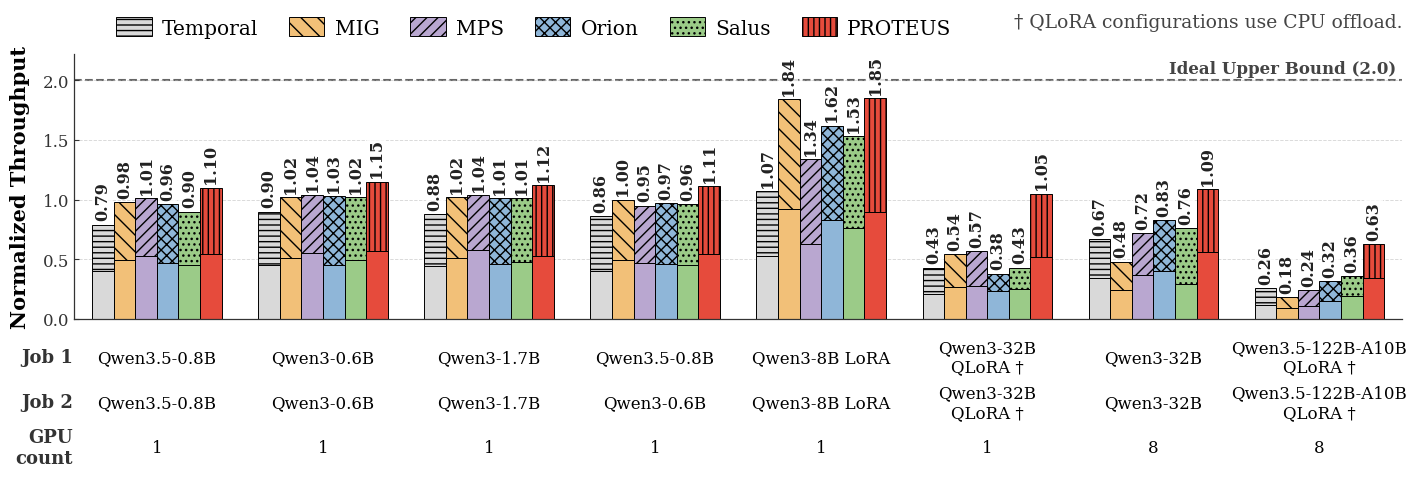

Generate this figure with matplotlib: (Note: this script raises an exception after producing the figure.)
from pathlib import Path

import matplotlib
matplotlib.use('Agg')
import matplotlib.pyplot as plt
import numpy as np

# ========== 样式设置 ==========
plt.rcParams['font.family'] = 'serif'
plt.rcParams['figure.dpi'] = 300
plt.rcParams.update({
    'axes.linewidth': 0.9,
    'axes.edgecolor': '#333333',
    'xtick.color': '#333333',
    'ytick.color': '#333333',
    'pdf.fonttype': 42,
    'ps.fonttype': 42,
})

# ========== 混部任务 (Job 1 & Job 2) 拆分数据 ==========
# Three unboxed rows identify both jobs and the shared GPU count.
job1_labels = [
    'Qwen3.5-0.8B',
    'Qwen3-0.6B',
    'Qwen3-1.7B',
    'Qwen3.5-0.8B',
    'Qwen3-8B LoRA',
    'Qwen3-32B\nQLoRA †',
    'Qwen3-32B',
    'Qwen3.5-122B-A10B\nQLoRA †',
]

job2_labels = [
    'Qwen3.5-0.8B',
    'Qwen3-0.6B',
    'Qwen3-1.7B',
    'Qwen3-0.6B',
    'Qwen3-8B LoRA',
    'Qwen3-32B\nQLoRA †',
    'Qwen3-32B',
    'Qwen3.5-122B-A10B\nQLoRA †',
]

gpu_counts = ['1', '1', '1', '1', '1', '1', '8', '8']

# Job 1 数据
job1_throughput = {
    'Temporal': [0.40, 0.45, 0.44, 0.40, 0.53, 0.21, 0.34, 0.12],
    'MIG':      [0.49, 0.51, 0.51, 0.49, 0.92, 0.27, 0.24, 0.09],
    'MPS':      [0.53, 0.55, 0.58, 0.47, 0.63, 0.28, 0.37, 0.11],
    'Orion':    [0.47, 0.45, 0.46, 0.46, 0.83, 0.23, 0.40, 0.15],
    'Salus':    [0.45, 0.49, 0.48, 0.45, 0.76, 0.25, 0.29, 0.19],
    'PROTEUS':  [0.54, 0.57, 0.53, 0.54, 0.90, 0.52, 0.56, 0.34],
}

# Job 2 数据
job2_throughput = {
    'Temporal': [0.39, 0.45, 0.44, 0.46, 0.54, 0.22, 0.33, 0.14],
    'MIG':      [0.49, 0.51, 0.51, 0.51, 0.92, 0.27, 0.24, 0.09],
    'MPS':      [0.48, 0.49, 0.46, 0.48, 0.71, 0.29, 0.35, 0.13],
    'Orion':    [0.49, 0.58, 0.55, 0.51, 0.79, 0.15, 0.43, 0.17],
    'Salus':    [0.45, 0.53, 0.53, 0.51, 0.77, 0.18, 0.47, 0.17],
    'PROTEUS':  [0.56, 0.58, 0.59, 0.57, 0.95, 0.53, 0.53, 0.29],
}

plot_systems = ['Temporal', 'MIG', 'MPS', 'Orion', 'Salus', 'PROTEUS']
colors = ['#D9D9D9', '#F2C078', '#B9A7D0', '#8FB6D8', '#9BCB88', '#E64B3C']
hatches = ['---', r'\\', '///', 'xxx', '...', '|||']

x = np.arange(len(job1_labels))
width = 0.13

fig, ax = plt.subplots(figsize=(14.6, 5.0))

# ========== 绘制逻辑 ==========
for i, sys in enumerate(plot_systems):
    pos = x + (i - 2.5) * width

    j1_data = np.array(job1_throughput[sys])
    j2_data = np.array(job2_throughput[sys])

    bars_job1 = ax.bar(pos, j1_data, width,
                       color=colors[i], edgecolor='black',
                       linestyle='-', linewidth=0.7, hatch='')

    bars_job2 = ax.bar(pos, j2_data, width, bottom=j1_data, label=sys,
                       color=colors[i], edgecolor='black',
                       linestyle='-', linewidth=0.7, hatch=hatches[i])

    # 顶端数值标注 (白底遮罩，防止与虚线重合)
    for j, bar in enumerate(bars_job2):
        total_height = j1_data[j] + j2_data[j]
        ax.annotate(f'{total_height:.2f}',
                     xy=(bar.get_x() + bar.get_width() / 2, total_height),
                     xytext=(0, 3),
                     textcoords="offset points",
                     ha='center', va='bottom', rotation=90,
                     fontweight='bold', fontsize=11.5, color='#222222',
                     bbox=dict(boxstyle='square,pad=0.06', facecolor='white', edgecolor='none', alpha=0.78))

# ========== 坐标轴、背景与 Upper Bound ==========
ax.set_ylabel('Normalized Throughput', fontsize=15, fontweight='bold', labelpad=9)
ax.set_xlim(-0.5, len(job1_labels) - 0.5)
ax.set_xticks([])

ax.set_ylim(0, 2.22)
ax.tick_params(axis='y', labelsize=12, direction='in', length=3.5)

# Nature-style workload rows replace letter-only configuration IDs.
workload_table = ax.table(
    cellText=[job1_labels, job2_labels, gpu_counts],
    rowLabels=['Job 1', 'Job 2', 'GPU\ncount'],
    cellLoc='center',
    rowLoc='right',
    bbox=[0.0, -0.57, 1.0, 0.51],
    edges='open',
)
workload_table.auto_set_font_size(False)
workload_table.set_fontsize(12.0)
for (row, column), cell in workload_table.get_celld().items():
    cell.set_edgecolor('none')
    cell.set_linewidth(0)
    cell.set_facecolor('none')
    cell.PAD = 0.02
    if column == -1:
        cell.set_text_props(fontweight='bold', fontsize=13.0, ha='right', color='#333333')

# 基础网格线
ax.yaxis.grid(True, linestyle='--', linewidth=0.65, color='#B8B8B8', alpha=0.55, zorder=0)
ax.set_axisbelow(True)

# 绘制 Upper Bound 虚线
ax.axhline(y=2.0, color='#666666', linestyle='--', linewidth=1.5, zorder=0)
ax.text(0.995, 2.03, 'Ideal Upper Bound (2.0)',
        transform=ax.get_yaxis_transform(),
        color='#444444', fontsize=12, fontweight='bold',
        ha='right', va='bottom', zorder=5)

ax.spines['top'].set_visible(False)
ax.spines['right'].set_visible(False)

# ========== Figure-level legend and stack encoding ==========
handles, labels = ax.get_legend_handles_labels()
fig.legend(
    handles,
    labels,
    loc='upper center',
    bbox_to_anchor=(0.40, 0.965),
    ncol=6,
    frameon=False,
    fontsize=14.5,
    handlelength=1.75,
    handleheight=1.1,
    handletextpad=0.5,
    columnspacing=1.55,
)
fig.text(
    0.995,
    0.918,
    '† QLoRA configurations use CPU offload.',
    ha='right',
    va='center',
    fontsize=13.5,
    color='#444444',
)

fig.subplots_adjust(left=0.085, right=0.995, bottom=0.325, top=0.855)
output_path = Path(__file__).resolve().parent / 'colocated_trainings.pdf'
output_path.parent.mkdir(parents=True, exist_ok=True)
fig.savefig(output_path, bbox_inches='tight', format='pdf')
plt.close(fig)
